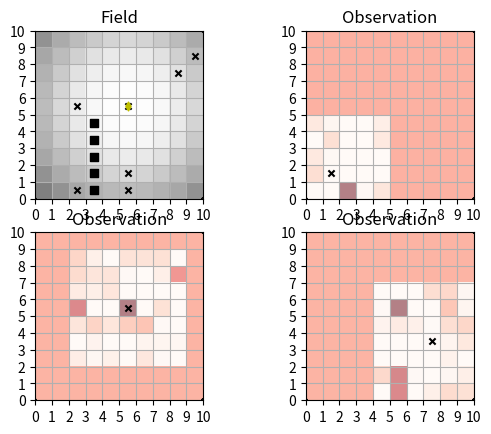

Recreate this plot in Python.
"""This is were the field class will be implemented.

The Field is the class that represents the environment, 
and produces the observations(noisy and correlated) and classifier scores.
"""

import numpy as np
from numpy.random import randint, randn
from matplotlib import pyplot as plt
from matplotlib.axes import Axes

def l2_norm_sqared(x0, y0, x1, y1):
    return (x1 - x0) ** 2 + (y1 - y0) ** 2

def l2_norm(x0, y0, x1, y1):
    return np.sqrt(l2_norm_sqared(x0, y0, x1, y1))

class Field:
    """Represents a field.

    Attributes:
        M: grid width

        N: grid hight

        F: distance in grid cells of sight range
        
        Q: number of objects to be placed
        
        noise_ind:      float in [0,1] that indicate the level of independent noise in the classifier.
                        0 - there is no noise, 1 - maximum noise.

        range_decay:    float in [0,1] that indicate how distance affects observations.
                        the farther away the object is, the less confident will be the classifier.
                        0 - there is no decay, 1 - maximal range decay.

        lights:         list of light sources(x,y). The closer that the object is to the light source, the 
                        more confident the classifier will be.
                        if =None then no light effects will take place.
        
        light_grid:     np.array(M,N), in [0,1]. Light value for each grid cell, the more light, the better.
                        0 - low light, 1 - high light 

        obstacles:      list of obstacles(x,y) that interfer with the field of view. 
                        Observations that are occluded by them will say that there is no object there.
                        if =None then no obsticles are in the scene.
    Methods:
        __init__():
        check_occlusions():


    """

    def __init__(self, M, N, F, Q, 
    noise_ind = 0, range_decay = 0, lights = None, obstacles = None):
        self.M = M 
        self.N = N
        self.F = F
        self.Q = Q
        self.noise_ind = noise_ind
        self.range_decay = range_decay
        self.lights = lights
        self.obstacles = obstacles

        # make a blank board containing `Q` objects, randomly placed
        self.objects = set()
        while len(self.objects) < Q:
            x = randint(0, self.M)
            y = randint(0, self.N)
            self.objects.add((x,y))
        
        self.object_grid = np.zeros((self.M, self.N))
        for obj in self.objects:
            self.object_grid[obj[0],obj[1]] = 1

        # construct the light grid, summing over all light, 
        # it is proportaional to the squared distance between them.
        if self.lights is None:
            self.light_grid = np.ones_like(self.object_grid)
        else:
            self.light_grid = np.zeros_like(self.object_grid)
            for x in range(0, M):
                for y in range(0, N):
                    for xl,yl in lights:
                        d = l2_norm_sqared(xl, yl, x, y)
                        l = 1 / (1 + (d / 100))
                        self.light_grid[x, y] += l
        # clip values that are bigger then one
        self.light_grid[self.light_grid > 1] = 1


        

    def check_occlusion(self, x0, y0, x1, y1):
        """check if there is an obstacle between (x0,y0) and (x1,y1), not inclusive"""
        
        if self.obstacles is None:
            return False

        if x0 == x1 and y0 == y1:
            return False

        if x0 == x1:
            if y1 < y0:
                y0, y1 = y1, y0

            for y in range(y0, y1+1):
                if (x0, y) in self.obstacles:
                    return True
            return False

        if y0 == y1:
            if x1 < x0:
                x0, x1 = x1, x0

            for x in range(x0, x1+1):
                if (x, y0) in self.obstacles:
                    return True
            return False
        
        dx = abs(x1 - x0)
        dy = abs(y1 - y0)
        # run on x
        if (dx > dy):
            if (x1 < x0):
                x0, y0, x1, y1 = x1, y1, x0, y0
            m = (y1 - y0) / (x1 - x0)
            y = y0
            for x in range(x0, x1+1):
                y_tag = round(y)
                if (x, y_tag) in self.obstacles:
                    return True
                y += m
        # run on y
        else:
            if (y1 < y0):
                x0, y0, x1, y1 = x1, y1, x0, y0
            m = (x1 - x0) / (y1 - y0)
            x = x0
            for y in range(y0, y1+1):
                x_tag = round(x)
                if (x_tag, y) in self.obstacles:
                    return True
                x += m

        return False

    def generate_observation(self, x, y):
        if x < 0 or x >= self.M or y < 0 or y > self.N:
            raise ValueError(f"x={x} and y={y} should be positive,\
                 and smaller then the grid size, {self.M}, {self.N}.")

        Z = dict()

        start_x = max(x - self.F, 0)
        start_y = max(y - self.F, 0)
        end_x = min(x + self.F + 1, self.M)
        end_y = min(y + self.F + 1, self.N)
        

        for x1 in range(start_x, end_x):
            for y1 in range(start_y, end_y):
                # is there an object?
                I_y = self.object_grid[x1, y1]
                # is there occlusion?
                I_occ = 0
                if self.check_occlusion(x, y, x1, y1):
                    I_occ = 1
                # amount of light
                l = self.light_grid[x1, y1]
                # distance
                r = l2_norm(x, y, x1, y1)

                Z[(x1,y1)] = \
                    (1 - I_occ) * (0.5 + (I_y - 0.5) * l * np.exp(-self.range_decay * r)) + \
                         0.5 * self.noise_ind * randn()
                if Z[(x1,y1)] < 0:
                    Z[(x1,y1)] = 0
                if Z[(x1,y1)] > 1:
                    Z[(x1,y1)] = 1
        
        return Z



def plot_field(ax: Axes, field: Field, light: bool = True):
    # plot the lighting
    if light:
        ax.imshow(field.light_grid.T,
            extent=(0,field.M,0,field.N),
            origin="lower", 
            alpha=0.5,
            cmap="Greys_r"
        )

    # for making the entire grid show up each time:
    ax.set_xlim(0,field.M)
    ax.set_xlim(0,field.N)
    ax.grid(True)
    ax.set_xticks(range(0, field.M + 1))
    ax.set_yticks(range(0, field.N + 1))
    ax.set_title("Field")
    
    # plot the limits
    limits_x = [0, 0, field.M, field.M]
    limits_y = [0, field.N, 0, field.N]
    ax.scatter(limits_x, limits_y, s=10, c="k", marker="+")
    # plot the objects locations with black 'X'
    objects_x = [(obj[0] + 0.5) for obj in field.objects]
    objects_y = [(obj[1] + 0.5) for obj in field.objects]
    ax.scatter(objects_x, objects_y, s=20, c="k", marker="x")
    # plot the light sources
    if light:
        if field.lights is not None:
            lights_x = [(light[0] + 0.5) for light in field.lights]
            lights_y = [(light[1] + 0.5) for light in field.lights]
            ax.scatter(lights_x, lights_y, s=20, c="y", marker="d")
    # plot the blocking objects locations
    if field.obstacles is not None:
        block_x = [(block[0] + 0.5) for block in field.obstacles]
        block_y = [(block[1] + 0.5) for block in field.obstacles]
        ax.scatter(block_x, block_y, s=30, c="k", marker="s")
    

def plot_observation(ax: Axes, field: Field, Z: dict, x: int, y: int):
    def Z_prob(i,j):
        if (i,j) in Z:
            return Z[(i,j)]
        return 0.5

    Z_img = np.zeros((field.M, field.N))
    for i in range(0, field.M):
        for j in range(0, field.N):
            if (i,j) in Z:
                Z_img[i,j] = Z[(i,j)]
            else:
                Z_img[i,j] = 0.5

    # plot the lighting
    ax.imshow(Z_img.T,
        extent=(0,field.M,0,field.N),
        origin="lower", 
        alpha=0.5,
        cmap="Reds"
    )

    # for making the entire grid show up each time:
    ax.set_xlim(0,field.M)
    ax.set_xlim(0,field.N)
    ax.grid(True)
    ax.set_xticks(range(0, field.M + 1))
    ax.set_yticks(range(0, field.N + 1))
    ax.set_title("Observation")
    # plot the limits
    limits_x = [0, 0, field.M, field.M]
    limits_y = [0, field.N, 0, field.N]
    ax.scatter(limits_x, limits_y, s=10, c="k", marker="+")
    # plot the robots location with black 'X'
    ax.scatter([x + 0.5], [y + 0.5], s=20, c="k", marker="x")

def plot_occlusions(ax: Axes, field: Field, x: int, y: int):
    def Z_prob(i,j):
        if (i,j) in Z:
            return Z[(i,j)]
        return 0.5

    Z_img = np.zeros((field.M, field.N))
    for i in range(0, field.M):
        for j in range(0, field.N):
            if field.check_occlusion(x,y,i,j):
                Z_img[i,j] = 1

    # plot the lighting
    ax.imshow(Z_img.T,
        extent=(0,field.M,0,field.N),
        origin="lower", 
        alpha=0.5,
        cmap="Reds"
    )

    # for making the entire grid show up each time:
    ax.set_xlim(0,field.M)
    ax.set_xlim(0,field.N)
    ax.grid(True)
    ax.set_xticks(range(0, field.M + 1))
    ax.set_yticks(range(0, field.N + 1))
    ax.set_title("Field of view")
    # plot the limits
    limits_x = [0, 0, field.M, field.M]
    limits_y = [0, field.N, 0, field.N]
    ax.scatter(limits_x, limits_y, s=10, c="k", marker="+")
    # plot the robots location with black 'X'
    ax.scatter([x + 0.5], [y + 0.5], s=20, c="k", marker="x")


def explore_field(field: Field):
    # print the field
    fig, axes = plt.subplots(2,2)
    plot_field(axes[0,0], field)
    x1,y1 = 1,1
    x2,y2 = 5,5
    x3,y3 = 7,3
    Z1 = field.generate_observation(x1,y1)
    Z2 = field.generate_observation(x2,y2)
    Z3 = field.generate_observation(x3,y3)
    plot_observation(axes[0,1], field, Z1, x1, y1)
    plot_observation(axes[1,0], field, Z2, x2, y2)
    plot_observation(axes[1,1], field, Z3, x3, y3)
    plt.show()
    # make an observation from the center of the field

def explore_field_occlusions(field: Field):
    # print the field
    fig, axes = plt.subplots(2,2)
    plot_field(axes[0,0], field)
    x1,y1 = 1,1
    x2,y2 = 5,5
    x3,y3 = 7,3
    plot_occlusions(axes[0,1], field, x1, y1)
    plot_occlusions(axes[1,0], field, x2, y2)
    plot_occlusions(axes[1,1], field, x3, y3)
    plt.show()

if __name__ == "__main__":
    # simple field test
    # f = Field(10, 10, 2, 7)
    # f = Field(10, 10, 2, 7, lights=[(5,5)], obstacles=[(2,1),(2,2),(2,3)])
    # f = Field(10, 10, 2, 7, noise_ind=0.3)
    # f = Field(10, 10, 3, 7, range_decay=0.2)
    f = Field(10, 10, 3, 7,
        noise_ind=0.3,
        lights=[(5,5)],
        obstacles=[(3,1),(3,2),(3,3),(3,0),(3,4)])
    explore_field(f)
    # explore_field_occlusions(f)

    # field with noise_ind
    # field with distance decay
    # field with lights
    # field with occlusions
